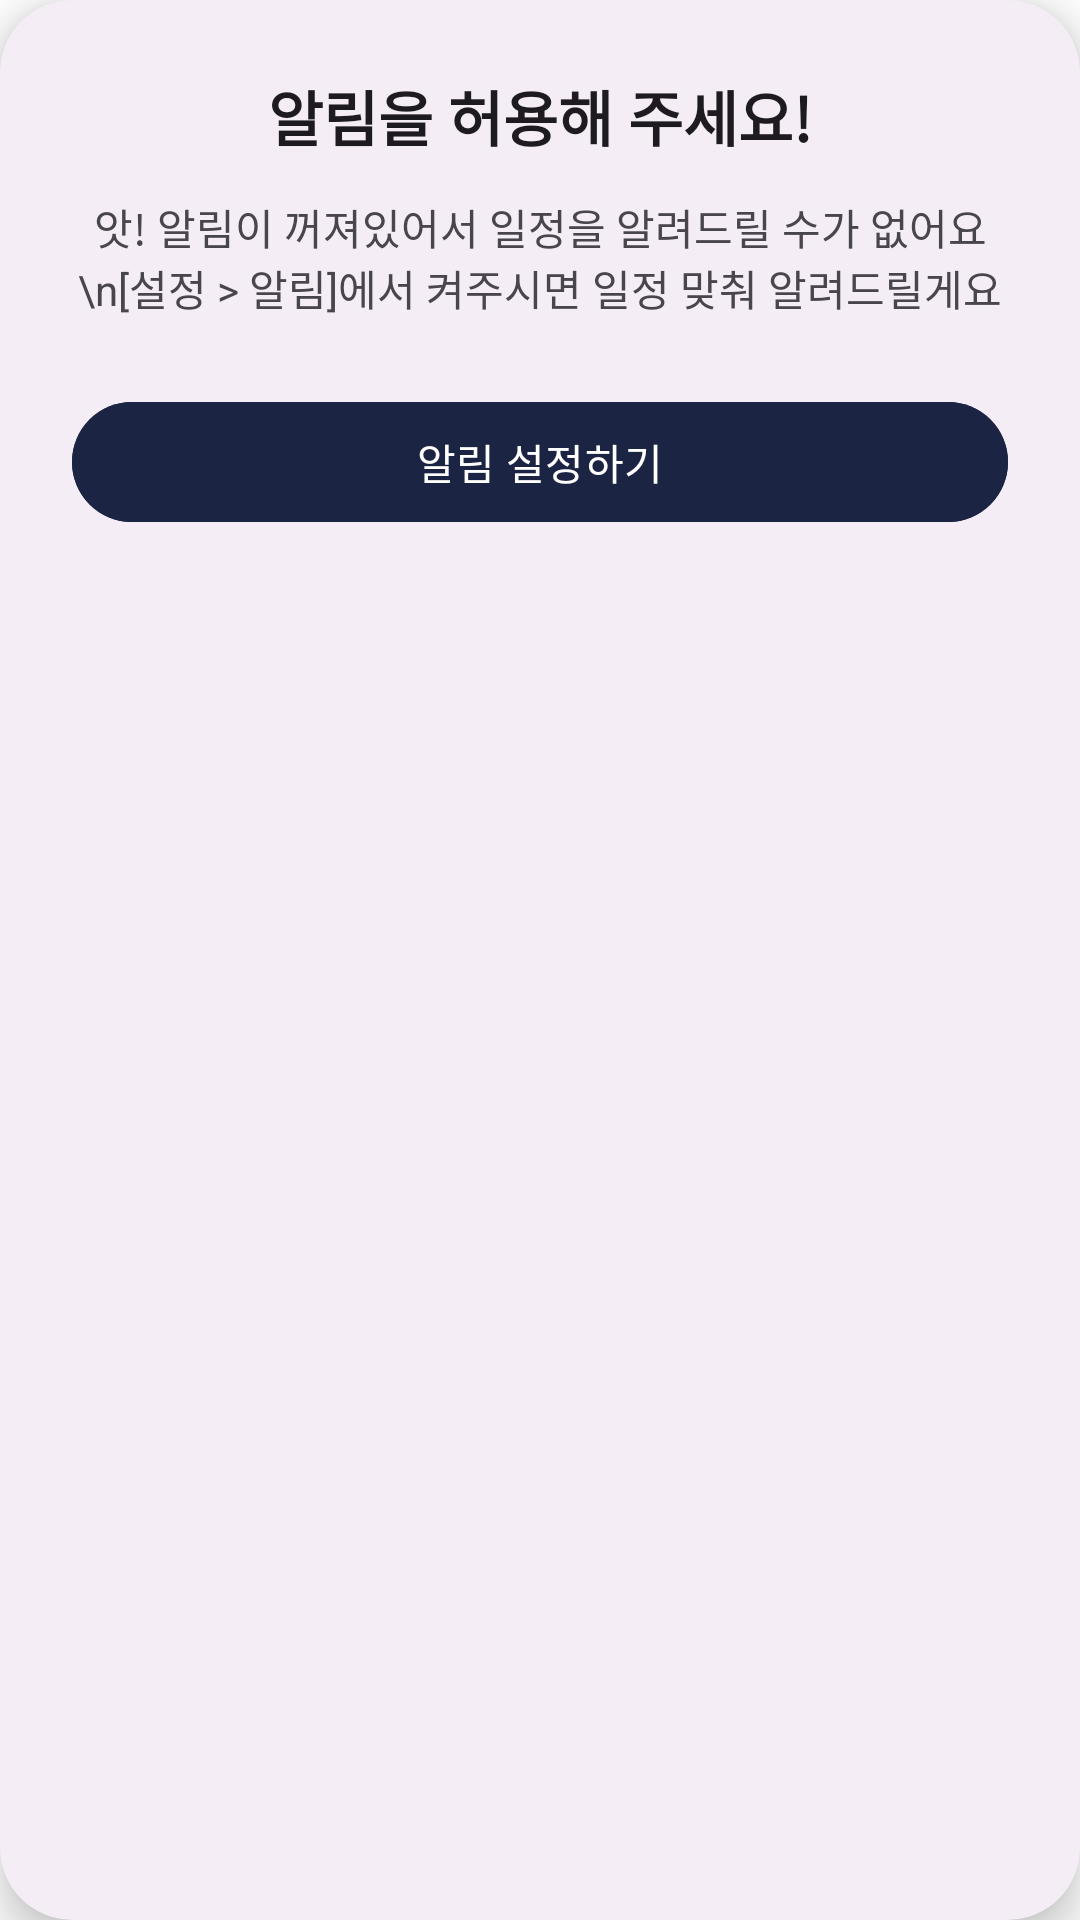

Produce the Android XML layout that renders to this screen, including the resource entries it uses.
<!-- AndroidManifest.xml: application theme Base.Theme.MyCalendar -->
<!-- res/layout/dialog_notification_permission.xml -->
<?xml version="1.0" encoding="utf-8"?>
<com.google.android.material.card.MaterialCardView xmlns:android="http://schemas.android.com/apk/res/android"
    xmlns:app="http://schemas.android.com/apk/res-auto"
    android:layout_width="320dp"
    android:layout_height="wrap_content"
    android:layout_gravity="center"
    android:layout_margin="24dp"
    app:cardCornerRadius="24dp"
    app:cardElevation="8dp"
    app:strokeColor="@android:color/transparent">

    <LinearLayout
        android:layout_width="match_parent"
        android:layout_height="wrap_content"
        android:orientation="vertical"
        android:padding="24dp"
        android:gravity="center_horizontal">

        <TextView
            android:id="@+id/tvTitle"
            android:layout_width="match_parent"
            android:layout_height="wrap_content"
            android:text="알림을 허용해 주세요!"
            android:textSize="20sp"
            android:textStyle="bold"
            android:textColor="?android:textColorPrimary"
            android:gravity="center"
            android:layout_marginBottom="12dp" />

        <TextView
            android:id="@+id/tvMessage"
            android:layout_width="match_parent"
            android:layout_height="wrap_content"
            android:text="앗! 알림이 꺼져있어서 일정을 알려드릴 수가 없어요\n[설정 > 알림]에서 켜주시면 일정 맞춰 알려드릴게요"
            android:textSize="14sp"
            android:textColor="?android:textColorSecondary"
            android:gravity="center"
            android:layout_marginBottom="24dp" />

        <com.google.android.material.button.MaterialButton
            android:id="@+id/btnToSettings"
            android:layout_width="match_parent"
            android:layout_height="wrap_content"
            android:text="알림 설정하기"
            android:backgroundTint="#1C2444"
            android:textColor="@android:color/white" />
    </LinearLayout>
</com.google.android.material.card.MaterialCardView>
<!-- resources referenced by this layout -->
<resources>
  <style name="Base.Theme.MyCalendar" parent="Theme.Material3.DayNight.NoActionBar">
          
          <item name="android:windowBackground">@android:color/white</item>
          <item name="colorPrimary">@android:color/darker_gray</item>
  
      </style>
</resources>
